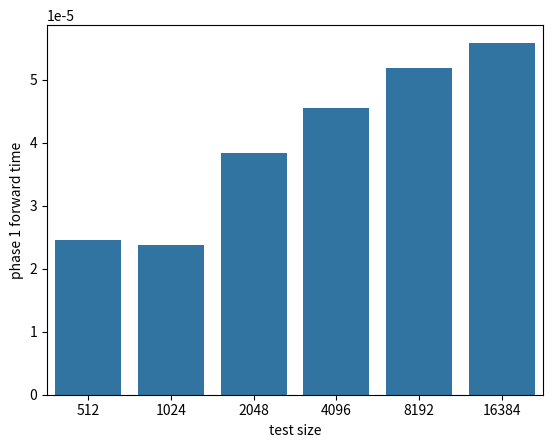

Write the Python code that produced this figure.
column_test_time_list = [{'test size': 512, 'device number': 0, 'phase 1 forward time': 2.4504131740993922e-05, 'phase 2 forward time': 0.00010699696011013455, 'phase 3 forward time': 0.0005810790591769748, 'backward time': 0.00045757823520236544, 'round number': 10}, {'test size': 1024, 'device number': 0, 'phase 1 forward time': 2.3788876003689235e-05, 'phase 2 forward time': 0.00020954344007703994, 'phase 3 forward time': 0.0006158881717258029, 'backward time': 0.0004811551835801866, 'round number': 10}, {'test size': 2048, 'device number': 0, 'phase 1 forward time': 3.843837314181858e-05, 'phase 2 forward time': 0.0009164280361599392, 'phase 3 forward time': 0.002171860800849067, 'backward time': 0.0011986096700032551, 'round number': 10}, {'test size': 4096, 'device number': 0, 'phase 1 forward time': 4.551145765516493e-05, 'phase 2 forward time': 0.005895641114976671, 'phase 3 forward time': 0.009461402893066406, 'backward time': 0.006317880418565538, 'round number': 10}, {'test size': 8192, 'device number': 0, 'phase 1 forward time': 5.1869286431206594e-05, 'phase 2 forward time': 0.03649852010938856, 'phase 3 forward time': 0.03093507554796007, 'backward time': 0.0386911498175727, 'round number': 10}, {'test size': 16384, 'device number': 0, 'phase 1 forward time': 5.5895911322699656e-05, 'phase 2 forward time': 0.3003832499186198, 'phase 3 forward time': 0.12642078929477268, 'backward time': 0.29727154307895237, 'round number': 10}]
row_test_time_list = [{'test size': 512, 'device number': 0, 'phase 1 forward time': 0.00011391109890407986, 'phase 2 forward time': 9.504954020182292e-05, 'phase 3 forward time': 0.00030154652065700956, 'backward time': 0.0006233056386311849, 'round number': 10}, {'test size': 1024, 'device number': 0, 'phase 1 forward time': 0.0001113944583468967, 'phase 2 forward time': 0.00019425816006130644, 'phase 3 forward time': 0.0010309219360351562, 'backward time': 0.0007563961876763238, 'round number': 10}, {'test size': 2048, 'device number': 0, 'phase 1 forward time': 0.00018599298265245225, 'phase 2 forward time': 0.00124359130859375, 'phase 3 forward time': 0.003930330276489258, 'backward time': 0.0013493167029486762, 'round number': 10}, {'test size': 4096, 'device number': 0, 'phase 1 forward time': 0.0002914004855685764, 'phase 2 forward time': 0.005845917595757378, 'phase 3 forward time': 0.01488147841559516, 'backward time': 0.006530417336357964, 'round number': 10}, {'test size': 8192, 'device number': 0, 'phase 1 forward time': 0.0006251335144042969, 'phase 2 forward time': 0.03673108418782552, 'phase 3 forward time': 0.0559746954176161, 'backward time': 0.038853194978502065, 'round number': 10}, {'test size': 16384, 'device number': 0, 'phase 1 forward time': 0.0016002125210232204, 'phase 2 forward time': 0.30155600441826713, 'phase 3 forward time': 0.22712948587205675, 'backward time': 0.2963417106204563, 'round number': 10}]
import pandas as pd
import seaborn as sns
import matplotlib.pyplot as plt

def time_test_draw(time_list):
    time_dataframe = pd.DataFrame(time_list)
    print(time_dataframe)
    plt.figure(dpi=150)
    sns.barplot(x='test size',y='phase 1 forward time', data=time_dataframe)

time_test_draw(column_test_time_list)